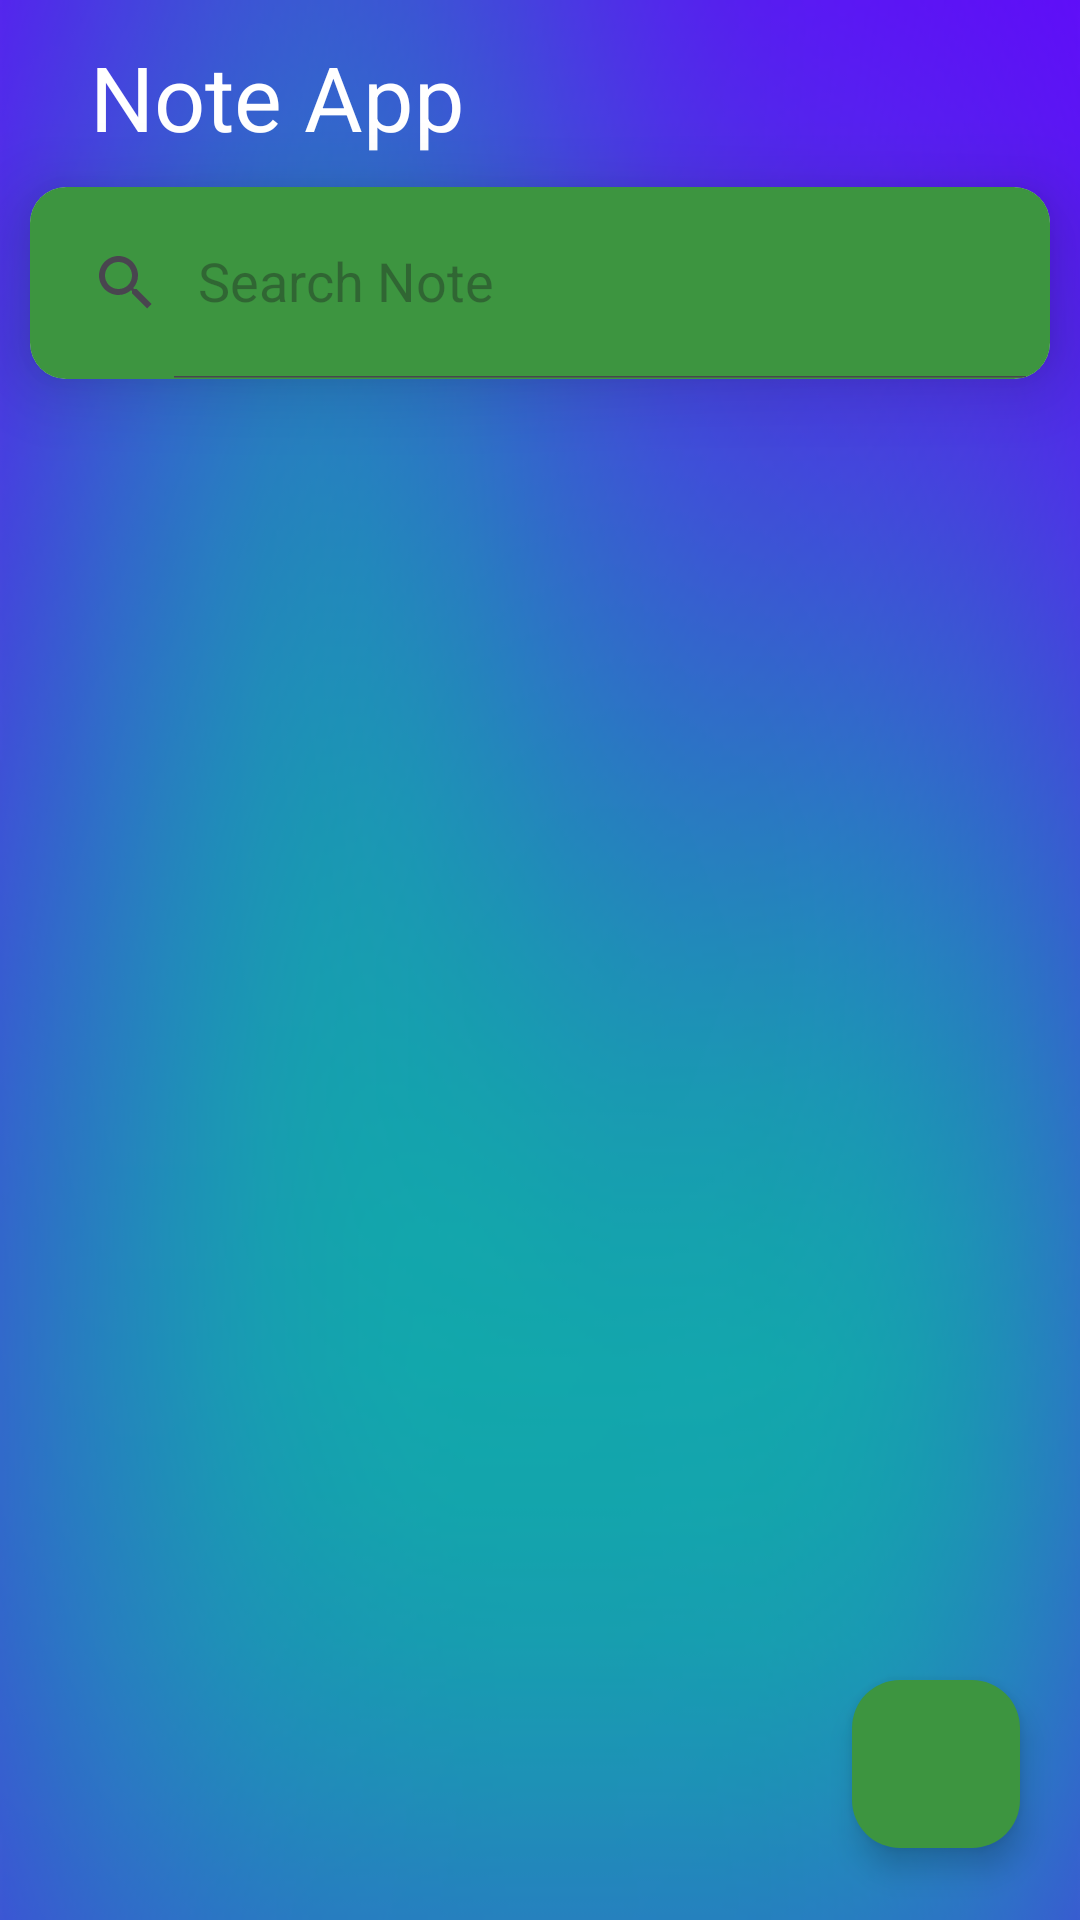

Reconstruct the res/layout file that produces this screen, plus the resources it refers to.
<!-- AndroidManifest.xml: application theme Theme.MyNote -->
<!-- res/layout/activity_main.xml -->
<?xml version="1.0" encoding="utf-8"?>
<RelativeLayout xmlns:android="http://schemas.android.com/apk/res/android"
    xmlns:app="http://schemas.android.com/apk/res-auto"
    xmlns:tools="http://schemas.android.com/tools"
    android:id="@+id/main"
    android:layout_width="match_parent"
    android:layout_height="match_parent"
    tools:context=".MainActivity"
    android:background="@drawable/background2">

    <LinearLayout
        android:id="@+id/navLL"
        android:layout_width="match_parent"
        android:layout_height="wrap_content"
        android:orientation="horizontal">

        <TextView
            android:layout_width="wrap_content"
            android:layout_height="wrap_content"
            android:fontFamily="sans-serif"
            android:text="@string/note_app"
            android:textColor="@color/white"
            android:textSize="30sp"
            android:layout_marginHorizontal="30dp"
            android:layout_marginTop="12dp"/>

    </LinearLayout>
    <androidx.cardview.widget.CardView
        android:id="@+id/searchViewCard"
        android:layout_width="match_parent"
        android:layout_height="wrap_content"
        android:layout_below="@id/navLL"
        android:layout_margin="10dp"
        app:cardCornerRadius="12dp"
        app:cardElevation="15dp">

    <androidx.appcompat.widget.SearchView
        android:id="@+id/searchView"
        android:layout_width="match_parent"
        android:layout_height="?attr/actionBarSize"
        app:queryHint="Search Note"
        app:iconifiedByDefault="false"
        android:background="@color/green"/>

    </androidx.cardview.widget.CardView>

    <androidx.recyclerview.widget.RecyclerView
        android:id="@+id/noteRv"
        android:layout_below="@id/searchViewCard"
        android:layout_width="match_parent"
        android:layout_height="match_parent"
        android:layout_marginHorizontal="10dp"
        android:layout_marginVertical="20dp" />

    <com.google.android.material.floatingactionbutton.FloatingActionButton
        android:id="@+id/addBtn"
        android:layout_width="wrap_content"
        android:layout_height="wrap_content"
        android:layout_alignParentBottom="true"
        android:layout_alignParentEnd="true"
        android:layout_marginHorizontal="20dp"
        android:layout_marginVertical="24dp"
        android:background="@drawable/gradient_button"
        android:backgroundTint="@color/green"
        android:src="@drawable/add_asset"/>


    </RelativeLayout>
<!-- resources referenced by this layout -->
<resources>
  <color name="green">#3D9540</color>
  
      //Random colors for the notes cards
  <color name="white">#FFFFFFFF</color>
  <!-- drawable background2: png bitmap (drawable, 102788 bytes) -->
  <!-- drawable gradient_button (drawable) -->
  <layer-list xmlns:android="http://schemas.android.com/apk/res/android">
      
      <item>
          <shape android:shape="rectangle">
              <solid android:color="#1414A73E" />
              <corners android:radius="50dp"/>
              <padding android:bottom="10dp"/>
          </shape>
      </item>
  
      
      <item android:top="5dp" android:left="5dp" android:right="5dp">
          <shape android:shape="rectangle">
              <gradient
                  android:startColor="#14A73E"
                  android:endColor="#66F771"
                  android:angle="0"/>
              <corners android:radius="50dp"/>
          </shape>
      </item>
  </layer-list>
  <string name="note_app">Note App</string>
  <style name="Theme.MyNote" parent="Base.Theme.MyNote" />
  <style name="Base.Theme.MyNote" parent="Theme.Material3.DayNight.NoActionBar">
          
          
      </style>
</resources>
